Run: headless pygame with SDL's dummy video driver; simulated clock (each Clock.tick advances the game by its frame time, no real sleeping); random seed 0; keys injected as events and as key.get_pressed() state; mouse plan: one left click at the window centre at the start of phase 2, then a move to the lower-right quarter at the start of phase 3.
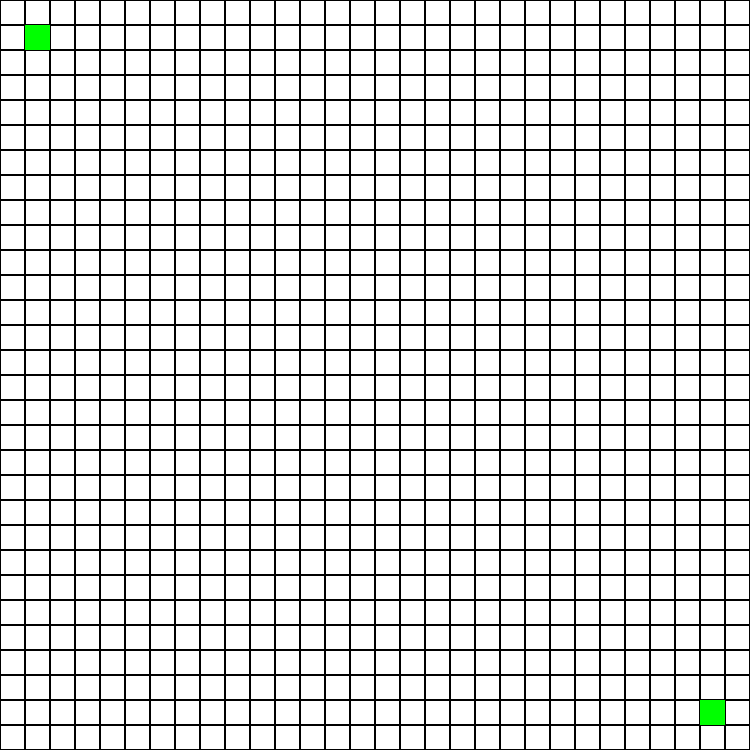
Frame 1 of 4 · flips 1–60 · no input
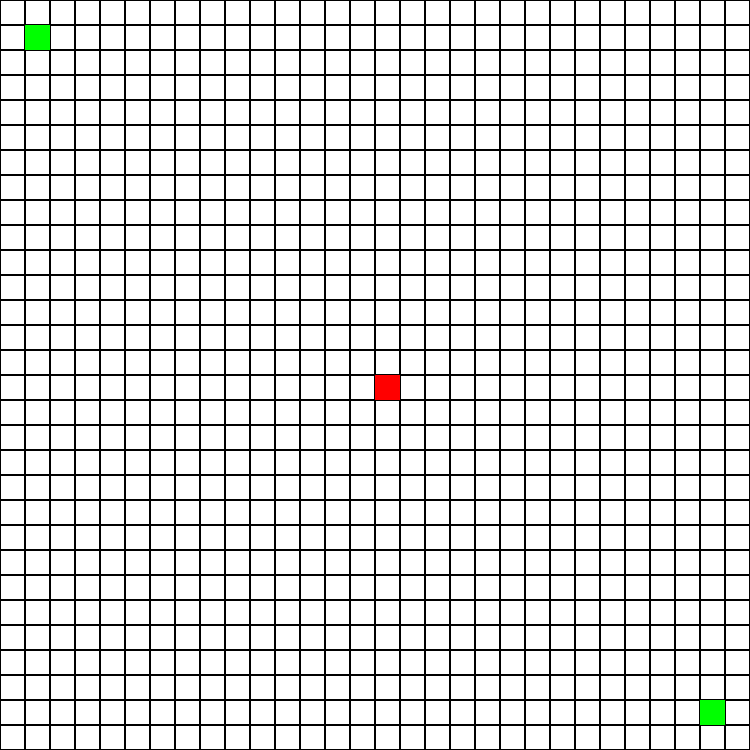
Frame 2 of 4 · flips 61–180 · clicked the window centre · tapped SPACE, RETURN · held RIGHT (→), D
Frame 3 of 4 · flips 181–300 · moved the mouse to the lower-right quarter · held DOWN (↓), S · screen unchanged from frame 2, image omitted
Frame 4 of 4 · flips 301–420 · held LEFT (←), A, UP (↑), W · screen unchanged from frame 3, image omitted

The pygame program that drew these frames:

import pygame
import sys

window_height = 750
window_width = 750
colour_black = (0,0,0)
colour_white = (255,255,255)
colour_red = (255,0,0)
colour_green = (0,255,0)
block_size = 25
clicked_pos = []
start_pos = (1,1)
end_pos = ( (int(window_height/block_size)-2) , (int(window_height/block_size)-2))


def main():
    pygame.init()
    window = pygame.display.set_mode((750,750))
    window.fill(colour_white)
    drag = False
    while True:
        draw(window)
        for event in pygame.event.get():
            if event.type == pygame.QUIT:
                pygame.quit()
                sys.exit()
            elif event.type == pygame.MOUSEBUTTONDOWN:
                drag = True
                pos = pygame.mouse.get_pos()
                block_coord_x = (int(pos[0]/block_size))
                block_coord_y = (int(pos[1]/block_size))
                if ((block_coord_x,block_coord_y)) not  in clicked_pos:
                    clicked_pos.append((block_coord_x,block_coord_y))
            elif event.type == pygame.MOUSEBUTTONUP:
                drag = False
            elif event.type == pygame.MOUSEMOTION and drag == True:
                pos = pygame.mouse.get_pos()
                block_coord_x = (int(pos[0]/block_size))
                block_coord_y = (int(pos[1]/block_size))
                if ((block_coord_x,block_coord_y)) not  in clicked_pos:
                    clicked_pos.append((block_coord_x,block_coord_y))
                
                
              
        pygame.display.update()


def draw(window):
    for x in range(int(window_width/block_size)):
        for y in range(int(window_height/block_size)):
            
            if (x,y) in clicked_pos:
                rect = pygame.Rect(x*block_size, y*block_size, block_size, block_size)
                pygame.draw.rect(window, colour_red, rect, 0)
            elif (x,y) == start_pos or (x,y) == end_pos:
                rect = pygame.Rect(x*block_size, y*block_size, block_size, block_size)
                pygame.draw.rect(window, colour_green, rect, 0)
                
            else: 
                rect = pygame.Rect(x*block_size, y*block_size, block_size, block_size)
                pygame.draw.rect(window, colour_black, rect, 1)
    
    


    
            
main()
